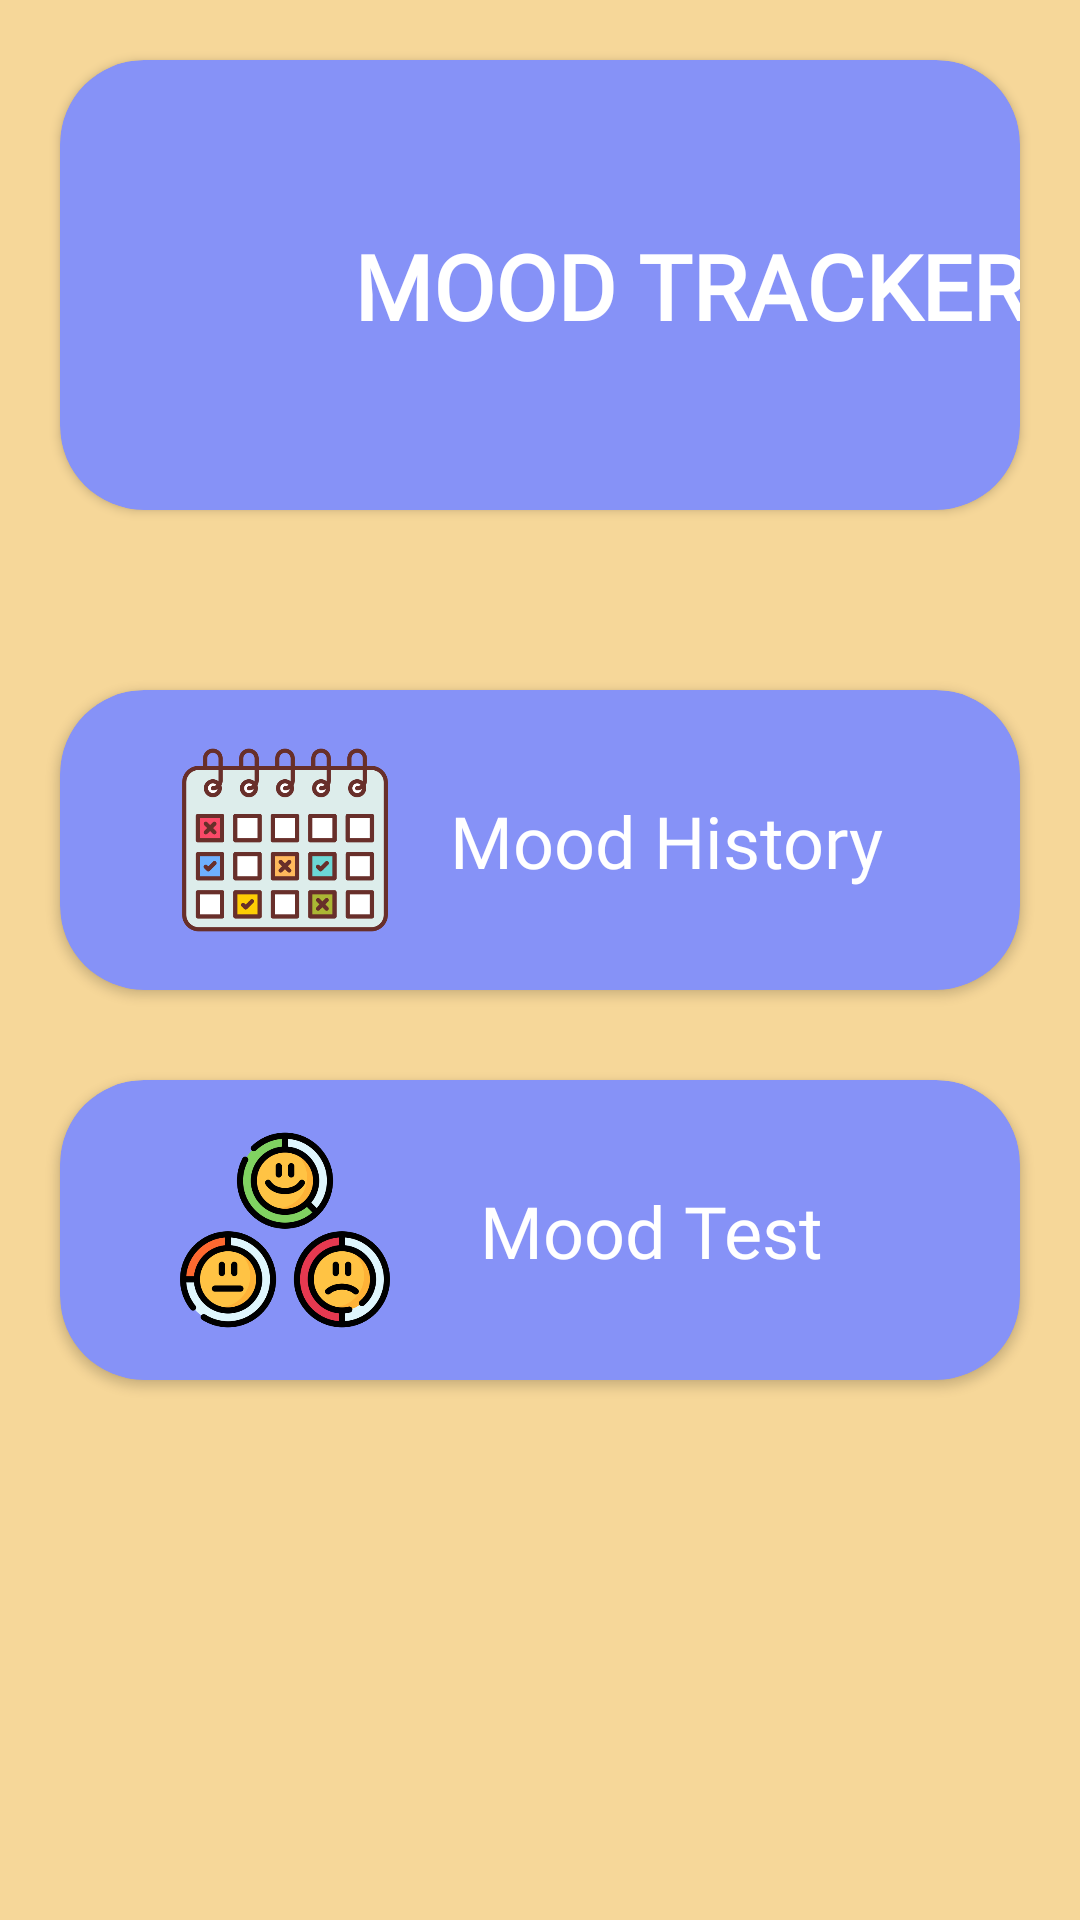

Layout XML and referenced resources for this Android screen:
<!-- AndroidManifest.xml: application theme Theme.Sarathi -->
<!-- res/layout/activity_mood_tracker.xml -->
<?xml version="1.0" encoding="utf-8"?>
<androidx.constraintlayout.widget.ConstraintLayout xmlns:android="http://schemas.android.com/apk/res/android"
    xmlns:app="http://schemas.android.com/apk/res-auto"
    xmlns:tools="http://schemas.android.com/tools"
    android:layout_width="match_parent"
    android:layout_height="match_parent"
    android:background="@color/spiritualui"
    tools:context=".activityPack.moodtrack.MoodTracker">

    <androidx.cardview.widget.CardView
        android:id="@+id/TitleCV"
        android:layout_width="match_parent"
        android:layout_height="150dp"
        android:layout_margin="20dp"
        android:padding="20dp"
        app:cardBackgroundColor="@color/lavender"
        app:cardCornerRadius="28dp"
        app:layout_constraintLeft_toLeftOf="parent"
        app:layout_constraintRight_toRightOf="parent"
        app:layout_constraintTop_toTopOf="parent">

        <androidx.constraintlayout.widget.ConstraintLayout
            android:layout_width="match_parent"
            android:layout_height="match_parent">

            <ImageView
                android:id="@+id/TitleImage"
                android:layout_width="90dp"
                android:layout_height="90dp"
                android:layout_marginLeft="20dp"
                android:src="@drawable/moodtrackericon"
                app:layout_constraintBottom_toBottomOf="parent"
                app:layout_constraintLeft_toLeftOf="parent"
                app:layout_constraintRight_toLeftOf="@id/TitleText"
                app:layout_constraintTop_toTopOf="parent" />
            <TextView
                android:id="@+id/TitleText"
                android:layout_width="wrap_content"
                android:layout_height="wrap_content"
                android:gravity="center"
                android:fontFamily="@font/samarkan"
                android:textColor="@color/white"
                android:textSize="30sp"
                android:textStyle="bold"
                android:text="MOOD TRACKER"
                android:layout_marginRight="10dp"
                app:layout_constraintBottom_toBottomOf="parent"
                app:layout_constraintRight_toRightOf="parent"
                app:layout_constraintTop_toTopOf="parent"
                app:layout_constraintLeft_toRightOf="@id/TitleImage"/>
        </androidx.constraintlayout.widget.ConstraintLayout>
    </androidx.cardview.widget.CardView>

    <androidx.cardview.widget.CardView
        android:id="@+id/MoodHistoryCV"
        android:layout_width="match_parent"
        android:layout_height="100dp"
        android:layout_marginTop="60dp"
        android:layout_marginLeft="20dp"
        android:layout_marginRight="20dp"
        android:padding="20dp"
        app:cardBackgroundColor="@color/lavender"
        app:cardCornerRadius="28dp"
        app:layout_constraintLeft_toLeftOf="parent"
      app:layout_constraintRight_toRightOf="parent"
        app:layout_constraintTop_toBottomOf="@id/TitleCV">

        <androidx.constraintlayout.widget.ConstraintLayout
            android:layout_width="match_parent"
            android:layout_height="match_parent">

            <ImageView
                android:id="@+id/MoodHistoryImage"
                android:layout_width="70dp"
                android:layout_height="70dp"
                android:layout_marginLeft="40dp"
                android:src="@drawable/moodhistory"
                app:layout_constraintBottom_toBottomOf="parent"
                app:layout_constraintLeft_toLeftOf="parent"
                app:layout_constraintRight_toLeftOf="@id/MoodHistoryText"
                app:layout_constraintTop_toTopOf="parent" />

            <TextView
                android:id="@+id/MoodHistoryText"
                android:layout_width="wrap_content"
                android:layout_height="wrap_content"
                android:fontFamily="@font/marko_one"
                android:gravity="center"
                android:layout_marginLeft="20dp"
                android:text="Mood History"
                android:textColor="@color/white"
                android:textSize="24sp"
                app:layout_constraintBottom_toBottomOf="parent"
                app:layout_constraintLeft_toRightOf="@id/MoodHistoryImage"
                app:layout_constraintTop_toTopOf="parent" />
        </androidx.constraintlayout.widget.ConstraintLayout>
    </androidx.cardview.widget.CardView>

    <androidx.cardview.widget.CardView
        android:id="@+id/MoodTestCV"
        android:layout_width="match_parent"
        android:layout_height="100dp"
        android:layout_marginTop="30dp"
        android:layout_marginLeft="20dp"
        android:layout_marginRight="20dp"
        android:padding="20dp"
        app:cardBackgroundColor="@color/lavender"
        app:cardCornerRadius="28dp"
        app:layout_constraintLeft_toLeftOf="parent"
        app:layout_constraintRight_toRightOf="parent"
        app:layout_constraintTop_toBottomOf="@id/MoodHistoryCV">

        <androidx.constraintlayout.widget.ConstraintLayout
            android:layout_width="match_parent"
            android:layout_height="match_parent">

            <ImageView
                android:id="@+id/MoodTestImage"
                android:layout_width="70dp"
                android:layout_height="70dp"
                android:layout_marginLeft="40dp"
                android:src="@drawable/moodtestimage"
                app:layout_constraintBottom_toBottomOf="parent"
                app:layout_constraintLeft_toLeftOf="parent"
                app:layout_constraintTop_toTopOf="parent" />

            <TextView
                android:id="@+id/MoodTestText"
                android:layout_width="wrap_content"
                android:layout_height="wrap_content"
                android:fontFamily="@font/marko_one"
                android:gravity="center"
                android:layout_marginLeft="30dp"
                android:text="Mood Test"
                android:textColor="@color/white"
                android:textSize="24sp"
                app:layout_constraintBottom_toBottomOf="parent"
                app:layout_constraintLeft_toRightOf="@id/MoodTestImage"
                app:layout_constraintTop_toTopOf="parent" />
        </androidx.constraintlayout.widget.ConstraintLayout>
    </androidx.cardview.widget.CardView>

</androidx.constraintlayout.widget.ConstraintLayout>
<!-- resources referenced by this layout -->
<resources>
  <color name="lavender">#8692f7</color>
  <color name="spiritualui">#f6d799</color>
  <color name="white">#FFFFFFFF</color>
  <!-- drawable moodhistory: png bitmap (drawable, 27476 bytes) -->
  <!-- drawable moodtestimage: png bitmap (drawable, 53364 bytes) -->
  <style name="Theme.Sarathi" parent="Theme.MaterialComponents.Light.DarkActionBar">
          
          <item name="colorPrimary">@color/gold</item>
          <item name="colorPrimaryVariant">@color/gold</item>
          <item name="colorOnPrimary">@color/white</item>
          
          <item name="colorSecondary">@color/teal_200</item>
          <item name="colorSecondaryVariant">@color/teal_700</item>
          <item name="colorOnSecondary">@color/gold</item>
  
          
          <item name="android:statusBarColor" tools:targetApi="21">?attr/colorPrimaryVariant</item>
          
  
      </style>
  <color name="gold">#ffbf00</color>
  <color name="teal_200">#FF03DAC5</color>
  <color name="teal_700">#FF018786</color>
</resources>
